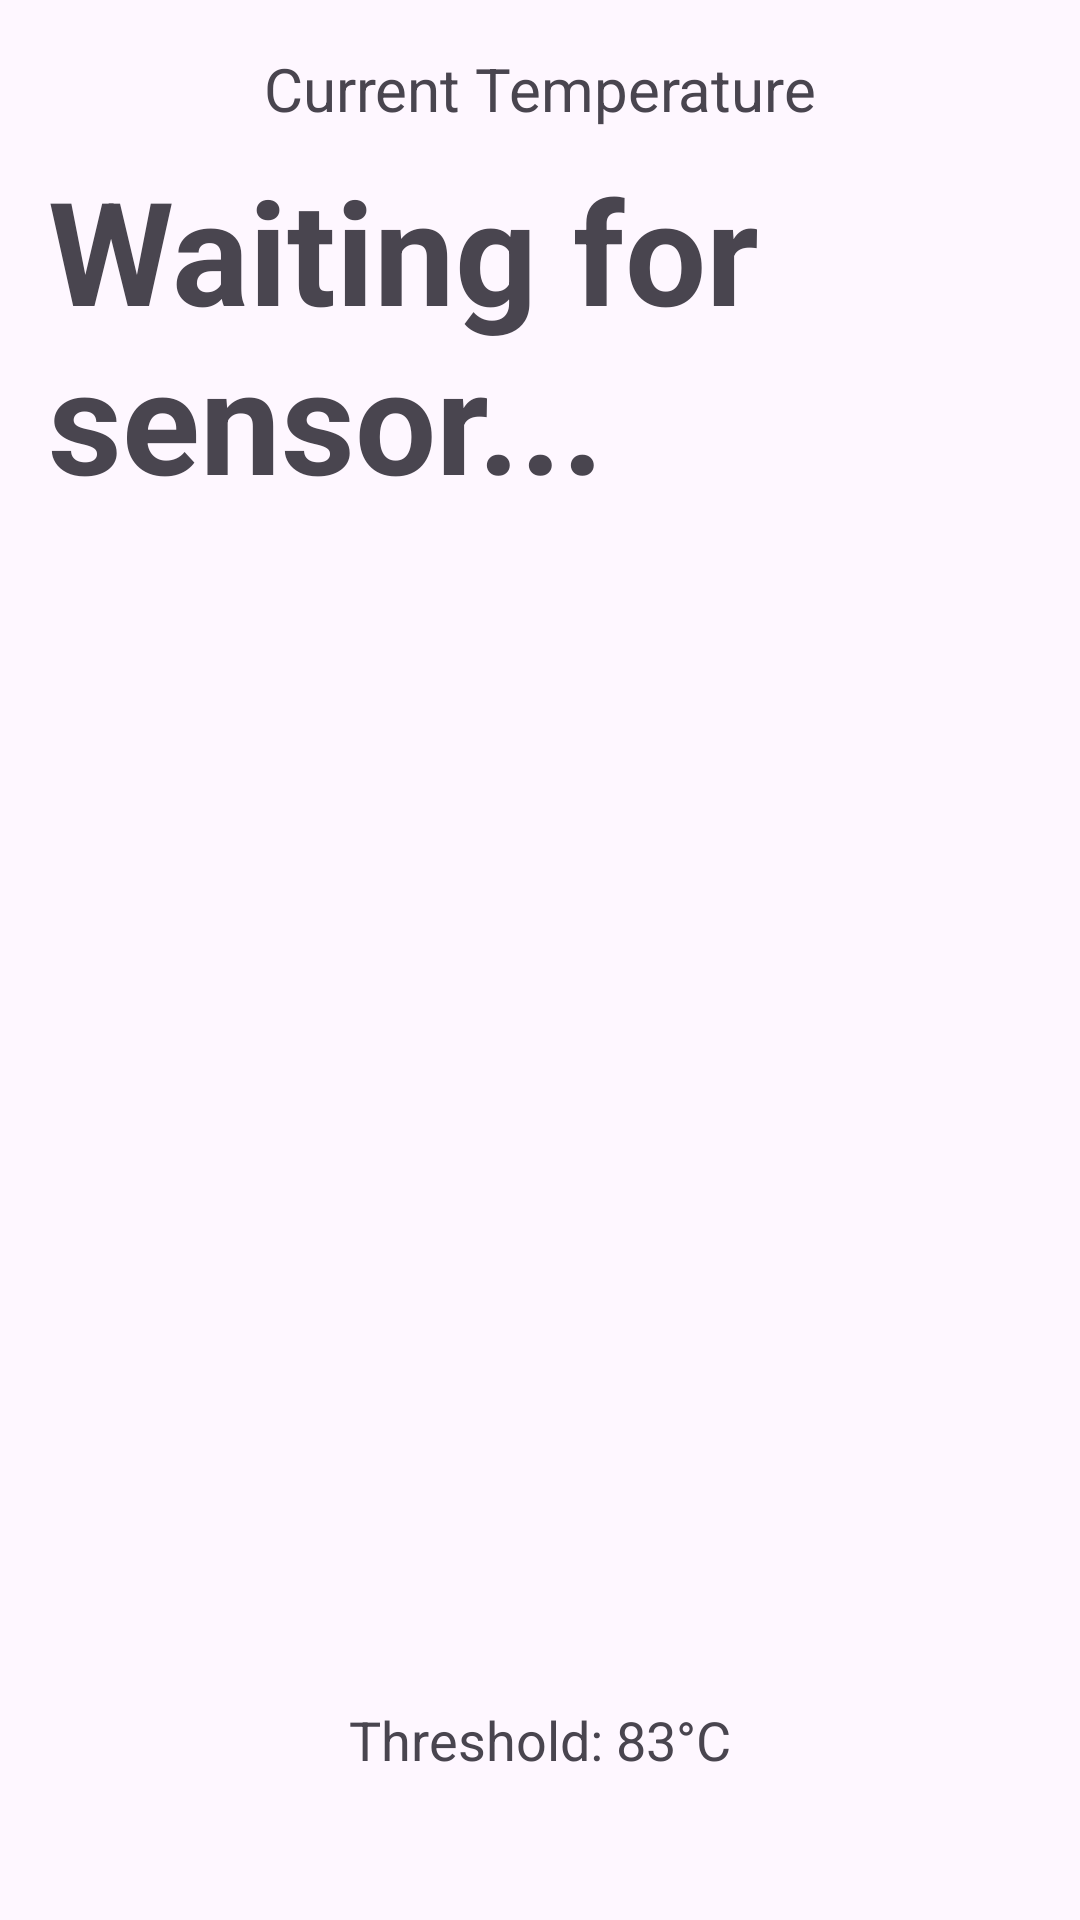

Layout XML and referenced resources for this Android screen:
<!-- AndroidManifest.xml: application theme Theme.AgraLab2 -->
<!-- res/layout/activity_sensor.xml -->
<?xml version="1.0" encoding="utf-8"?>
<RelativeLayout xmlns:android="http://schemas.android.com/apk/res/android"
    xmlns:tools="http://schemas.android.com/tools"
    android:layout_width="match_parent"
    android:layout_height="match_parent"
    android:padding="16dp"
    tools:context=".SensorActivity">

    <TextView
        android:id="@+id/tv_temperature_label"
        android:layout_width="wrap_content"
        android:layout_height="wrap_content"
        android:layout_centerHorizontal="true"
        android:text="Current Temperature"
        android:textSize="20sp" />

    <TextView
        android:id="@+id/tv_temperature"
        android:layout_width="wrap_content"
        android:layout_height="wrap_content"
        android:layout_below="@id/tv_temperature_label"
        android:layout_centerHorizontal="true"
        android:layout_marginTop="8dp"
        android:text="Waiting for sensor..."
        android:textSize="48sp"
        android:textStyle="bold" />

    <TextView
        android:id="@+id/tv_threshold"
        android:layout_width="wrap_content"
        android:layout_height="wrap_content"
        android:layout_alignParentBottom="true"
        android:layout_centerHorizontal="true"
        android:layout_marginBottom="32dp"
        android:text="Threshold: 83°C"
        android:textSize="18sp" />

</RelativeLayout>
<!-- resources referenced by this layout -->
<resources>
  <style name="Theme.AgraLab2" parent="Base.Theme.AgraLab2" />
  <style name="Base.Theme.AgraLab2" parent="Theme.Material3.DayNight.NoActionBar">
          
          
      </style>
</resources>
